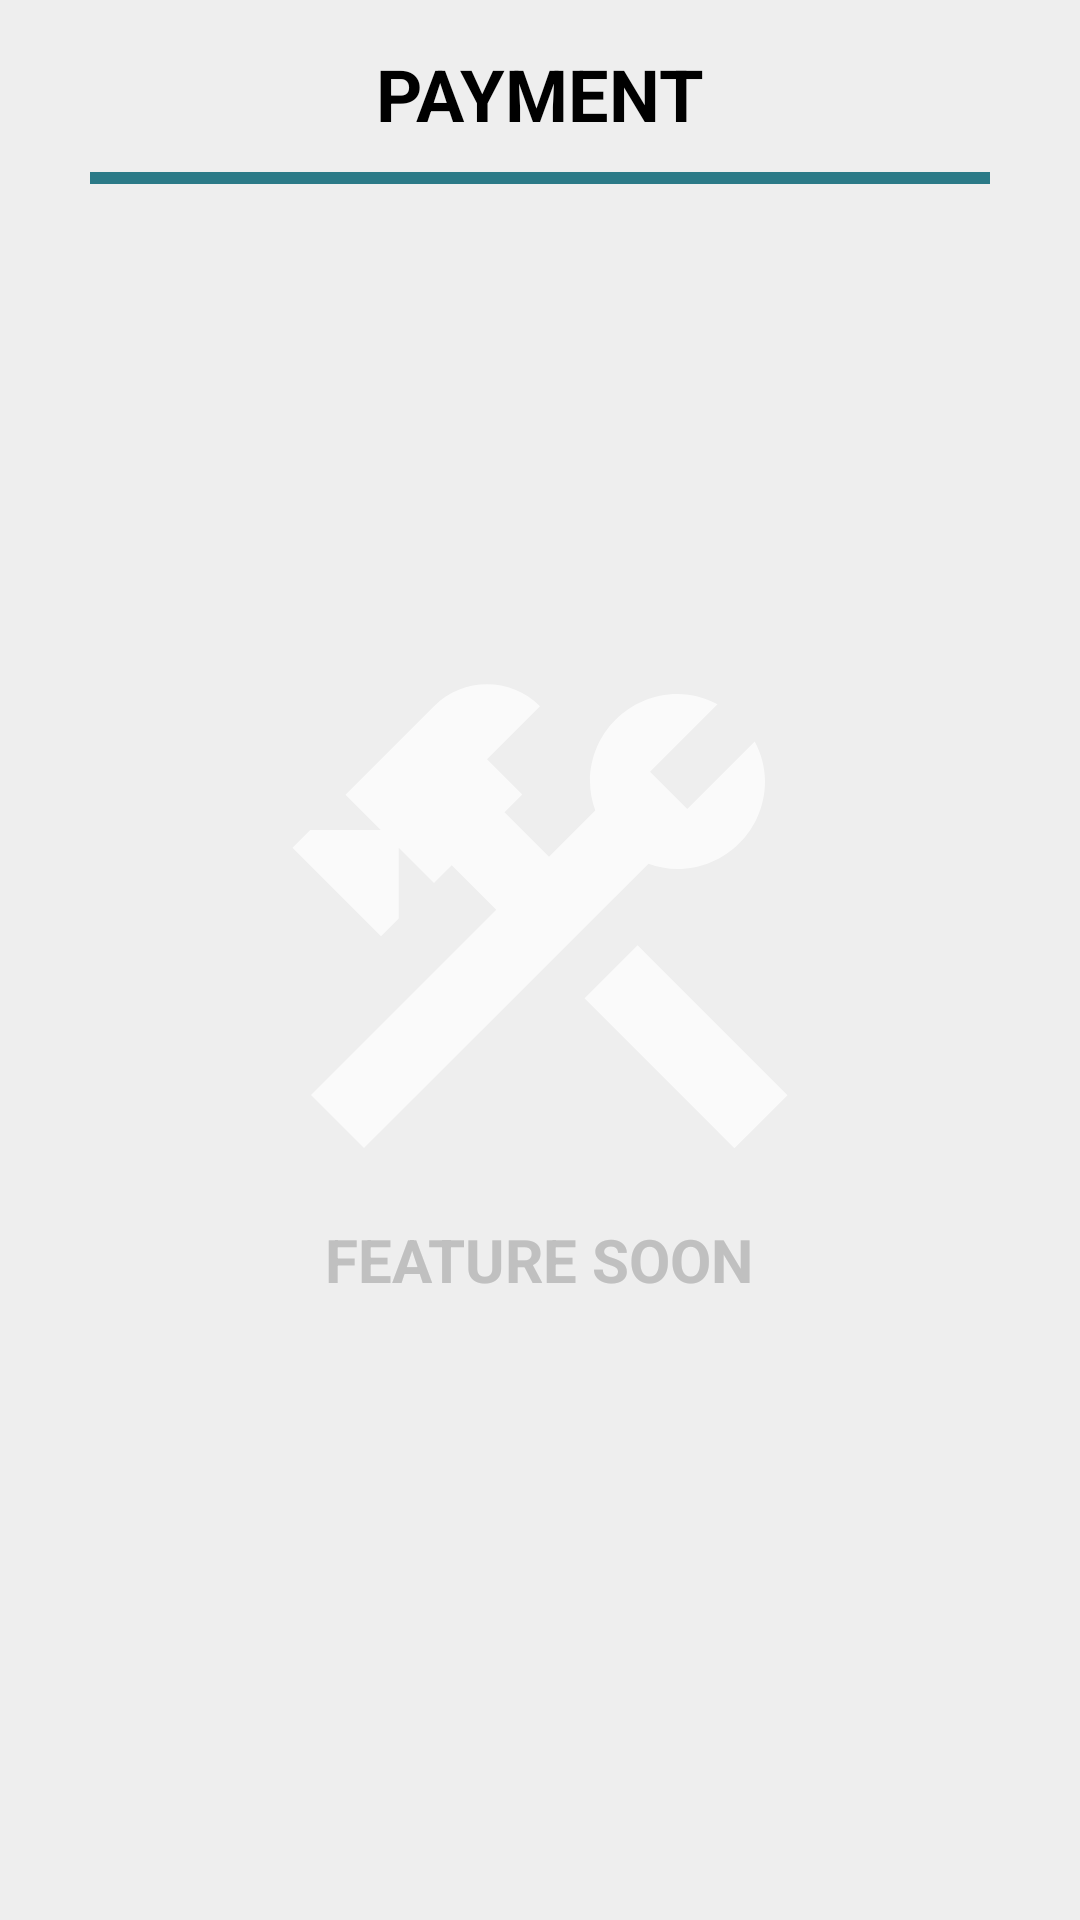

Here is an Android app screen rendered from its layout file. Give the layout XML and the strings, colors and styles it references.
<!-- AndroidManifest.xml: application theme Theme.Design.NoActionBar -->
<!-- res/layout/activity_payment_page.xml -->
<?xml version="1.0" encoding="utf-8"?>
<RelativeLayout xmlns:android="http://schemas.android.com/apk/res/android"
    xmlns:app="http://schemas.android.com/apk/res-auto"
    xmlns:tools="http://schemas.android.com/tools"
    android:layout_width="match_parent"
    android:layout_height="match_parent"
    android:background="#EEEEEE"
    tools:context=".activity_home_page">

    
    <LinearLayout
        android:id="@+id/pgActionBar"
        android:layout_width="match_parent"
        android:layout_height="wrap_content"
        android:layout_marginBottom="70dp"
        android:orientation="vertical">

        <TextView
            android:id="@+id/text_view_settings"
            android:layout_width="wrap_content"
            android:layout_height="wrap_content"
            android:layout_marginTop="15dp"
            android:layout_gravity="center"
            android:textSize="24sp"
            android:textStyle="bold"
            android:textColor="@color/black"
            android:text="PAYMENT" />

        <View
            android:id="@+id/actionLine"
            android:layout_width="match_parent"
            android:layout_height="4dp"
            android:layout_marginTop="10dp"
            android:layout_marginEnd="30dp"
            android:layout_marginStart="30dp"
            android:background="@color/dark_teal" />

    </LinearLayout>

    
    <ImageButton
        android:id="@+id/backBtn"
        android:layout_width="wrap_content"
        android:layout_height="wrap_content"
        android:background="#EEE"
        android:src="@drawable/ic_baseline_arrow_back_ios_24"
        android:tint="@color/black"
        android:layout_marginStart="20dp"
        android:layout_marginTop="20dp"
        android:contentDescription="@null"/>

    <LinearLayout
        android:layout_width="wrap_content"
        android:layout_height="wrap_content"
        android:layout_centerInParent="true"
        android:orientation="vertical">

        <ImageView
            android:layout_width="wrap_content"
            android:layout_height="wrap_content"
            android:layout_gravity="center"
            android:src="@drawable/ic_baseline_construction_24"/>

        <TextView
            android:layout_width="wrap_content"
            android:layout_height="wrap_content"
            android:text="FEATURE SOON"
            android:layout_gravity="center"
            android:textColor="@color/light_gray"
            android:textStyle="bold"
            android:textSize="20dp"/>


    </LinearLayout>



</RelativeLayout>
<!-- resources referenced by this layout -->
<resources>
  <color name="black">#FF000000</color>
  <color name="dark_teal">#2B7A87</color>
  <color name="light_gray">#C0C0C0</color>
  <!-- drawable ic_baseline_construction_24 (drawable) -->
  <vector xmlns:android="http://schemas.android.com/apk/res/android"
      android:width="200dp"
      android:height="200dp"
      android:viewportWidth="24"
      android:viewportHeight="24"
      android:tint="?attr/colorControlNormal">
    <path
        android:fillColor="@android:color/darker_gray"
        android:pathData="M13.7827,15.1719l2.1213,-2.1213l5.9962,5.9962l-2.1213,2.1213z"/>
    <path
        android:fillColor="@android:color/darker_gray"
        android:pathData="M17.5,10c1.93,0 3.5,-1.57 3.5,-3.5c0,-0.58 -0.16,-1.12 -0.41,-1.6l-2.7,2.7L16.4,6.11l2.7,-2.7C18.62,3.16 18.08,3 17.5,3C15.57,3 14,4.57 14,6.5c0,0.41 0.08,0.8 0.21,1.16l-1.85,1.85l-1.78,-1.78l0.71,-0.71L9.88,5.61L12,3.49c-1.17,-1.17 -3.07,-1.17 -4.24,0L4.22,7.03l1.41,1.41H2.81L2.1,9.15l3.54,3.54l0.71,-0.71V9.15l1.41,1.41l0.71,-0.71l1.78,1.78l-7.41,7.41l2.12,2.12L16.34,9.79C16.7,9.92 17.09,10 17.5,10z"/>
  </vector>
</resources>
